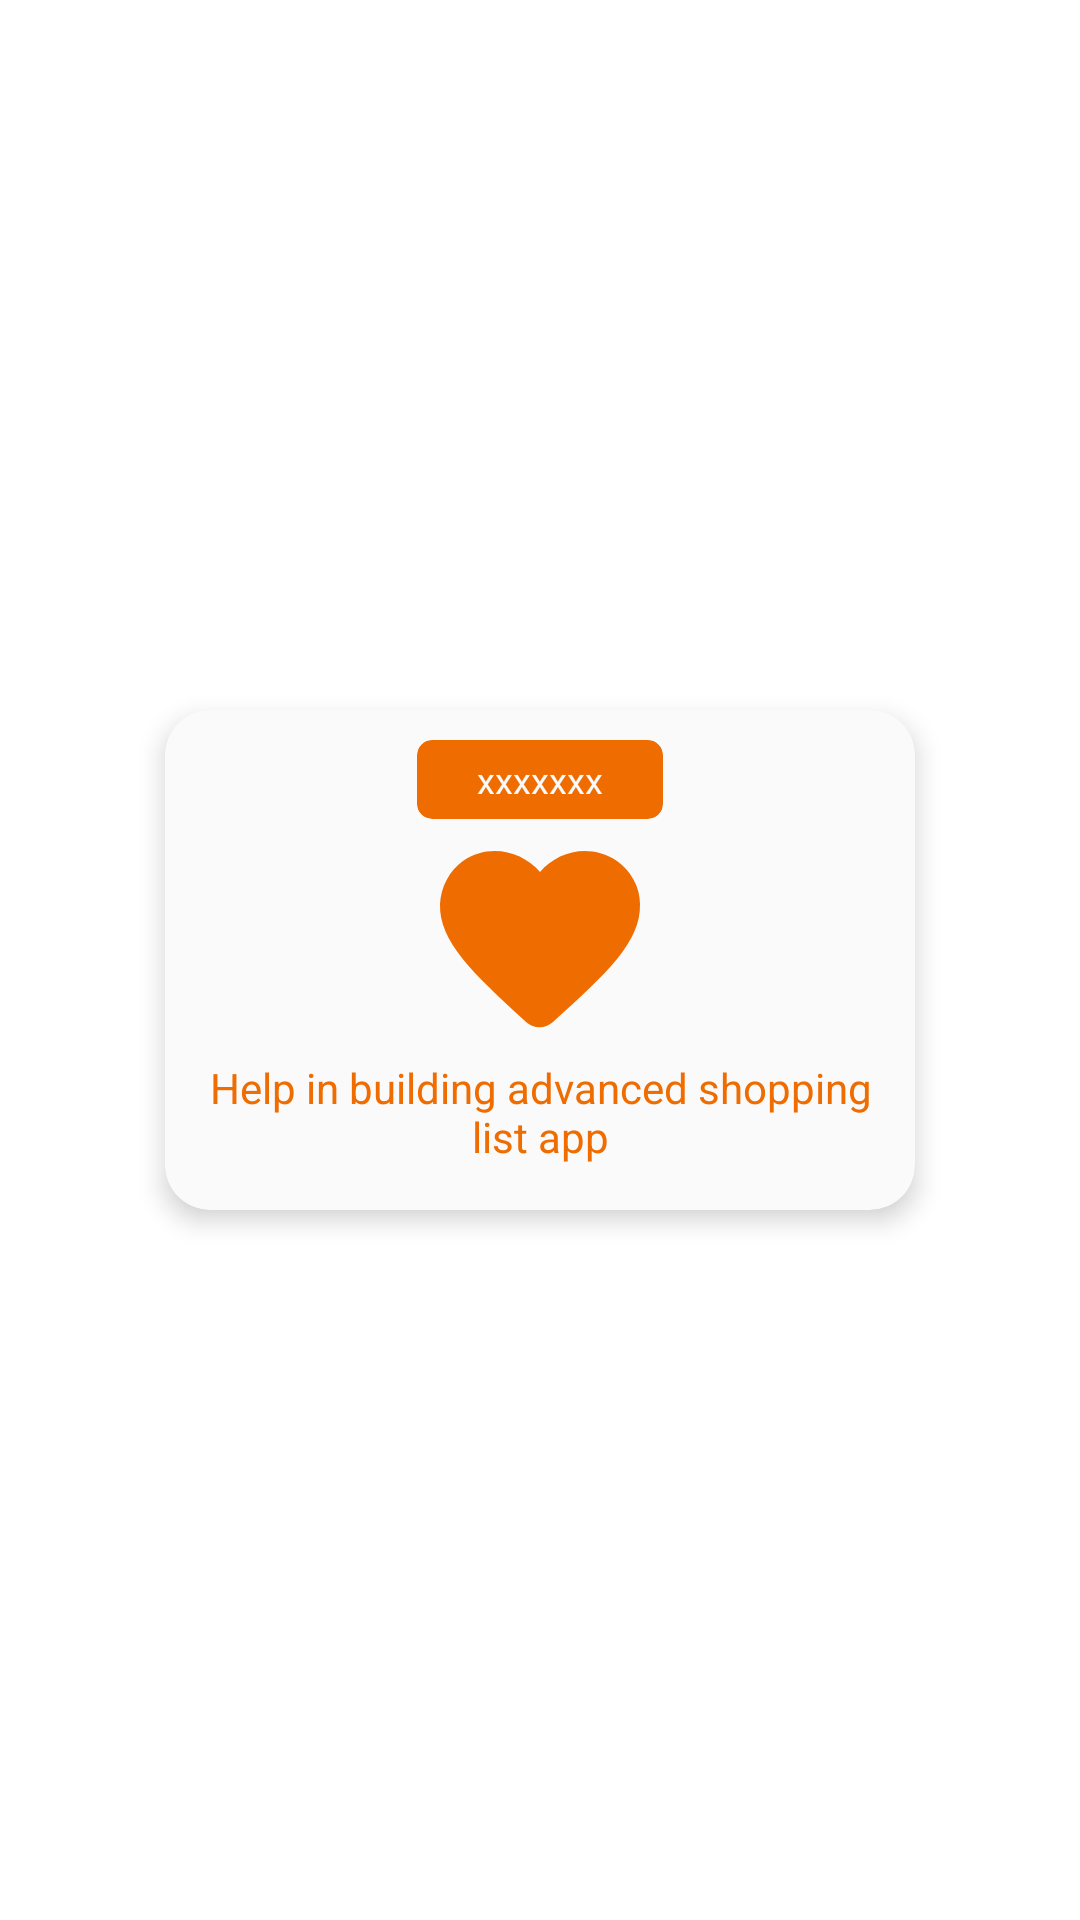

The Android layout XML behind this screen, and the referenced resources:
<!-- AndroidManifest.xml: application theme Theme.SafeCart -->
<!-- res/layout/slide_item.xml -->
<?xml version="1.0" encoding="utf-8"?>
<androidx.constraintlayout.widget.ConstraintLayout xmlns:android="http://schemas.android.com/apk/res/android"
    xmlns:app="http://schemas.android.com/apk/res-auto"
    xmlns:tools="http://schemas.android.com/tools"
    android:layout_width="match_parent"
    android:layout_height="wrap_content">

    <androidx.cardview.widget.CardView
        android:id="@+id/slideCard"
        android:layout_width="match_parent"
        android:layout_height="0dp"
        android:layout_margin="55dp"
        app:cardBackgroundColor="@color/colorOnPrimary"
        app:cardCornerRadius="@dimen/slider_card_corner"
        app:cardElevation="5dp"
        app:layout_constraintBottom_toBottomOf="parent"
        app:layout_constraintDimensionRatio="1.5"
        app:layout_constraintEnd_toEndOf="parent"
        app:layout_constraintStart_toStartOf="parent"
        app:layout_constraintTop_toTopOf="parent">

        <androidx.constraintlayout.widget.ConstraintLayout
            android:layout_width="match_parent"
            android:layout_height="match_parent">

            <androidx.cardview.widget.CardView
                android:id="@+id/cardView2"
                android:layout_width="wrap_content"
                android:layout_height="wrap_content"
                android:layout_marginTop="10dp"
                app:cardBackgroundColor="@color/colorPrimary"
                app:cardCornerRadius="5dp"
                app:cardElevation="0dp"
                app:layout_constraintEnd_toEndOf="parent"
                app:layout_constraintStart_toStartOf="parent"
                app:layout_constraintTop_toTopOf="parent">

                <TextView
                    android:id="@+id/sliderTitleTv"
                    android:layout_width="match_parent"
                    android:layout_height="match_parent"
                    android:layout_marginHorizontal="20dp"
                    android:layout_marginTop="5dp"
                    android:layout_marginBottom="5dp"
                    android:text="xxxxxxx"
                    android:textAlignment="center"
                    android:textColor="@color/colorOnPrimary"
                    android:textSize="12sp"
                    android:textStyle="normal"
                    app:layout_constraintEnd_toEndOf="parent"
                    app:layout_constraintStart_toStartOf="parent"
                    app:layout_constraintTop_toBottomOf="@+id/slideCard" />

            </androidx.cardview.widget.CardView>

            <ImageView
                android:id="@+id/sliderIconIv"
                android:layout_width="match_parent"
                android:layout_height="0dp"
                android:layout_margin="0dp"
                android:scaleType="fitCenter"
                app:layout_constraintBottom_toTopOf="@id/sliderDescriptionTv"
                app:layout_constraintEnd_toEndOf="parent"
                app:layout_constraintStart_toStartOf="parent"
                app:layout_constraintTop_toBottomOf="@+id/cardView2"
                app:srcCompat="@drawable/ic_support"
                app:tint="@color/colorPrimary"
                android:contentDescription="@string/slider_icon" />

            <TextView
                android:id="@+id/sliderDescriptionTv"
                android:layout_width="wrap_content"
                android:layout_height="wrap_content"
                android:layout_marginHorizontal="20dp"
                android:layout_marginBottom="15dp"
                android:maxEms="14"
                android:text="Help in building advanced shopping list app"
                android:textAlignment="center"
                android:textColor="@color/colorPrimary"
                app:layout_constraintBottom_toBottomOf="parent"
                app:layout_constraintEnd_toEndOf="parent"
                app:layout_constraintStart_toStartOf="parent" />
        </androidx.constraintlayout.widget.ConstraintLayout>
    </androidx.cardview.widget.CardView>


</androidx.constraintlayout.widget.ConstraintLayout>
<!-- resources referenced by this layout -->
<resources>
  <color name="colorOnPrimary">#FAFAFA</color>
  <color name="colorPrimary">#EF6C00</color>
  <dimen name="slider_card_corner">15dp</dimen>
  <!-- drawable ic_support (drawable) -->
  <vector xmlns:android="http://schemas.android.com/apk/res/android"
      android:width="24dp"
      android:height="24dp"
      android:viewportWidth="24"
      android:viewportHeight="24">
    <path
        android:fillColor="#FF000000"
        android:pathData="M13.3,20.3c-0.8,0.7 -1.9,0.7 -2.7,0l-0.1,-0.1C5.3,15.4 1.9,12.3 2,8.5c0.1,-1.7 0.9,-3.3 2.3,-4.3c2.6,-1.8 5.9,-1 7.7,1.1c1.8,-2.1 5,-2.9 7.7,-1.1c1.4,1 2.3,2.6 2.3,4.3C22.1,12.3 18.7,15.4 13.3,20.3C13.4,20.2 13.3,20.3 13.3,20.3z"/>
  </vector>
  <string name="slider_icon">slider_icon</string>
  <style name="Theme.SafeCart" parent="Theme.MaterialComponents.Light.NoActionBar">
          
          <item name="colorPrimary">@color/colorPrimary</item>
          <item name="colorPrimaryVariant">@color/colorPrimaryVariant</item>
          <item name="colorOnPrimary">@color/colorOnPrimary</item>
          
          <item name="colorSecondary">@color/colorSecondary</item>
          <item name="colorSecondaryVariant">@color/colorSecondaryVariant</item>
          <item name="colorOnSecondary">@color/colorOnSecondary</item>
          
          <item name="android:statusBarColor" tools:targetApi="l">?attr/colorPrimary</item>
          
          <item name="android:windowLightStatusBar">false</item>
          <item name="android:windowAnimationStyle">@style/CustomActivityTransition</item>
      </style>
  <color name="colorPrimaryVariant">#101010</color>
  <color name="colorSecondary">#4CAF50</color>
  <color name="colorSecondaryVariant">#EF6C00</color>
  <color name="colorOnSecondary">#101010</color>
  <style name="CustomActivityTransition" parent="android:style/Animation.Activity">
          <item name="android:activityOpenEnterAnimation">@anim/slide_in_right</item>
          <item name="android:activityOpenExitAnimation">@anim/slide_out_left</item>
          <item name="android:activityCloseEnterAnimation">@anim/slide_in_left</item>
          <item name="android:activityCloseExitAnimation">@anim/slide_out_right</item>
      </style>
</resources>
